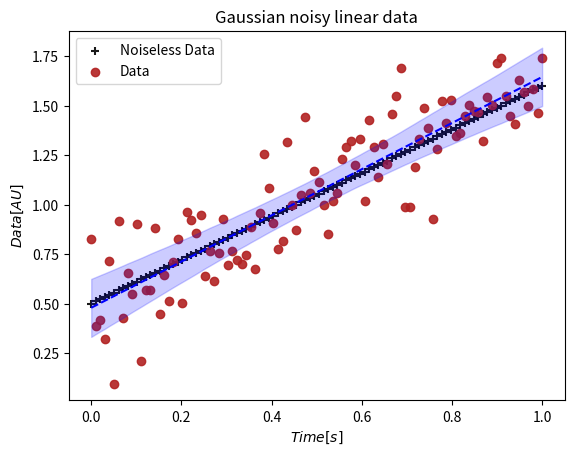
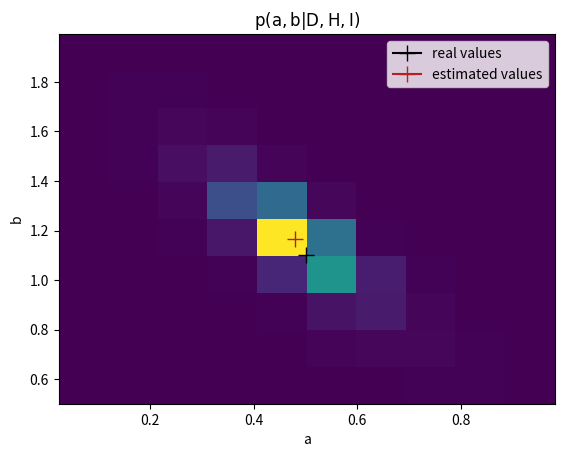

The script that saved these images, in order: (Note: this script raises an exception after producing the figures.)
import numpy as np
import random as rand
import matplotlib.pyplot as plt
from scipy.integrate import dblquad, tplquad, quad

#############
# Functions #
#############

def sample(n_points, x_range, dist):
    '''
    samples from the values of a given distribution
    over a given range. Using rejection sampling

    Arguments:
    - n_points:   integer,
                  number of points to be sampled

    - x_range:    array_like(1d),
                  the domain of the distribution

    - dist:       array_like(1d)
                  the values of the distribution

    Returns:
    - sampled_x:  list(1d),
                  the sampled points
    '''
    sampled = list()
    while len(sampled) != n_points:
        x = rand.uniform(x_range[0], x_range[-1])
        y = rand.uniform(0, max(dist))
        fx = np.interp(x, x_range, dist) #estimate f(x) via interpolation
        if y<fx:
            sampled.append(x)
        #
    #
    return sampled
    

def likelihood_gaussian(a, b, times, datas, sigma_noise):

    num      = (datas - model_lin(times, a, b))**2
    gaussian = 1./np.sqrt(2.*np.pi*sigma_noise**2) * np.exp((-1./2.) * np.sum(num)/(sigma_noise)**2 )

    return gaussian

def likelihood_gaussian_quad(a, b, c, times, datas, sigma_noise):

    num      = (datas - model_quad(times, a, b, c))**2
    gaussian = 1./np.sqrt(2.*np.pi*sigma_noise**2) * np.exp((-1./2.) * np.sum(num)/(sigma_noise)**2 )

    return gaussian

def model_lin(x,a,b):

    return a + x * b

def model_quad(x,a,b,c):

    return a*x*x + b*x + c

###############
# User inputs #
###############

show_data    = 1
zero_noise   = 0

N_data       = 100
a_inj, b_inj = 0.5, 1.1
t_min, t_max = 0.0, 1.0
sigma        = 0.2

fig_path = '/home/kpapad/puk/examples/param_estiamtion/figures/MC'
###############
# Create data #
###############

fig_dat, ax_dat = plt.subplots()

np.random.seed(1)
time      = np.linspace(t_min,t_max,N_data)
model_inj = model_lin(time, a_inj, b_inj)
data      = model_inj

ax_dat.scatter(time, data,   c='black', marker = "+", alpha=0.9, label='Noiseless Data')

if not(zero_noise): data += np.random.normal(0, sigma, size=N_data)

fake_data = open('Fake_data.txt', 'w')
fake_data.write('#Time \t\tData\n')
for i in range(0, N_data):
    fake_data.write('%f\t%f\n' %(time[i], data[i]))
fake_data.close()

if(show_data):
    ax_dat.scatter(time, data,   c='firebrick', alpha=0.9, label='Data')
    #ax_dat.plot(time, model_inj, c='black', linestyle='-', label='Injection')
    ax_dat.legend(loc='best')
    ax_dat.set_title('Gaussian noisy linear data')
    ax_dat.set_xlabel('$Time [s]  $')
    ax_dat.set_ylabel('$Data [AU] $')

##############################
# Calculate linear posterior #
##############################

a_min    = 0.0
a_max    = 1.0
b_min    = 0.5
b_max    = 2.0
n_points = 10000

a_vec = np.linspace(a_min, a_max, n_points)
b_vec = np.linspace(b_min, b_max, n_points)
#X,Y   = np.meshgrid(a_vec, b_vec) # grid of points

## Define the posterior as a function of the parameters only
prior_l     = (1./(a_max-a_min)) * (1./(b_max-b_min)) # we assume uniforms posteriors
posterior_l = lambda a, b: prior_l*likelihood_gaussian(a, b, time, data, sigma)

## Metropolis algorithm. The proposal distribution is uniform in a and b 
sampled_a, sampled_b = list(), list()
a0, b0 = a_inj, b_inj 
a_last, b_last = a0, b0
while len(sampled_a) != n_points:
    ai = rand.uniform(a_vec[0], a_vec[-1])
    bi = rand.uniform(b_vec[0], b_vec[-1])
    p = posterior_l(ai,bi)/posterior_l(a_last, b_last) 
    T = min(1, p)
    u = np.random.random_sample()
    if u<=T:
        sampled_a.append(ai)
        sampled_b.append(bi)
        a_lst, b_last = ai, bi
    #
#
plt.figure()
counts, a_bins, b_bins, _ = plt.hist2d(sampled_a, sampled_b)

# integrate over a to get the marginalized posterior on b
# The a dimension is along the y-axis of the array 
marginalized_b = list()
marginalized_b = [ np.trapz(count, a_bins[:-1]) for count in counts.T ]
'''
for count in counts.T:
    int_a = np.trapz(count, a_bins[:-1]) #integrate hist over a
    marginalized_b.append(int_a)
'''
#
# integrate over b to get the marginalized posterior on a
# The b dimension is along the x-axis of the array 
marginalized_a = list()
marginalized_a = [ np.trapz(count, b_bins[:-1]) for count in counts ]
'''
for count in counts:
    int_b = np.trapz(count, b_bins[:-1])
    marginalized_a.append(int_b)
#
'''

evidence_l = np.trapz(marginalized_b, b_bins[:-1])


# Find the best estimate for the parameters
a_est = np.median(sampled_a)
a_lower= a_est - np.percentile(sampled_a,5)
a_upper= np.percentile(sampled_a,95) - a_est

b_est = np.median(sampled_b)
b_lower = b_est - np.percentile(sampled_b,5)
b_upper= np.percentile(sampled_b,95) - b_est


#counts = counts / evidence 

# Having sampled a and b from their posteriors, one can consider the model as a
# random variable depending on a and b(also random variables).
# Lets plot the distribution m(a, b) = a + b*x


linear_dist = [model_lin(time, sampled_a[i], sampled_b[i]) for i in range(len(sampled_a)) ]

upper_bounds = list()
lower_bounds = list()
best_fit     = list()

for t in range(len(time)):
    points = list()
    for line in linear_dist:
        points.append(line[t])
    #
    best = np.median(points)
    lower = np.percentile(points, 5)
    upper = np.percentile(points, 95) 
    
    best_fit.append(best)
    upper_bounds.append(upper)
    lower_bounds.append(lower)
    #
#

ax_dat.plot(time, best_fit, 'b--',
            label='linear model from best point'
            
)
ax_dat.fill_between(time, lower_bounds, upper_bounds,
                   color = 'blue', alpha = 0.2,
                   label = 'linear: 90% CI')


# plot the posterior
#plt.scatter(X,Y, c=posterior_l, s=100, marker='*', cmap='viridis')
plt.plot(a_inj, b_inj, marker='+', markersize=12, c='black', label='real values')
plt.plot(a_est, b_est, marker='+', markersize=12, c='firebrick',label='estimated values')
plt.xlabel('a')
plt.ylabel('b')
plt.title('$\mathrm{p(a,b | D, H, I)}$')
plt.legend(loc='best')
plt.savefig(fig_path+'linear_posterior1.png')

fig_l = plt.figure(figsize=(15, 10))
ax_l = fig_l.subplots(1, 2)

ax_l[0].plot(a_vec, np.interp(a_vec, a_bins[:-1], marginalized_a))
ax_l[0].axvline(a_est, color = "red", label='best estimate: {}'.format(round(a_est,2)))
ax_l[0].axvline(a_est - a_lower , color = "blue", label = '5%')
ax_l[0].axvline(a_est + a_upper , color = "blue", label = '95%')
ax_l[0].axvline(a_inj, color='green', linestyle='--', label='real value')
ax_l[0].set_xlabel('a')
ax_l[0].set_ylabel(r'$P(a|H1,D,I) = \int db P(a,b|H1,D,I)$')
ax_l[0].legend()

ax_l[1].plot(b_vec, np.interp(b_vec, b_bins[:-1], marginalized_b))
ax_l[1].axvline(b_est, color = "red", label='best estimate {}'.format(round(b_est,2)))
ax_l[1].axvline(b_est - b_lower , color = "blue", label = '5%')
ax_l[1].axvline(b_est + b_upper , color = "blue", label = '95%')

ax_l[1].axvline(b_inj, color='green', linestyle='--', label='real value')
ax_l[1].set_xlabel('b')
ax_l[1].set_ylabel(r'$P(b|H2,D,I) = \int da  P(a,b|H1,D,I)$')
ax_l[1].legend()

fig_l.savefig(fig_path+'linear_posterior_marginals1.png')
#a_est = a_vec[post_marginal_a.argmax()]
#b_est = b_vec[post_marginal_b.argmax()]



ax_dat.legend(loc='best')
#################################
# Calculate quadratic posterior #
#################################

a_min    = -0.5
a_max    = 0.5
b_min    = -0.5
b_max    = 2.5
c_min    = -0.5
c_max    = 1.0
n_points = 10000

a_vec = np.linspace(a_min, a_max, n_points)
b_vec = np.linspace(b_min, b_max, n_points)
c_vec = np.linspace(c_min, c_max, n_points)

prior_q     = (1./(a_max-a_min)) * (1./(b_max-b_min)) * (1./(c_max-c_min))
posterior_q = lambda a, b, c: prior_q*likelihood_gaussian_quad(a, b, c, time, data, sigma)

## Metropolis algorithm. The proposal distribution is uniform in a and b 
sampled_a, sampled_b, sampled_c = list(), list(), list()
a0, b0, c0 = 0, b_inj, a_inj
a_last, b_last, c_last = a0, b0, c0
while len(sampled_a) != n_points:
    ai = rand.uniform(a_vec[0], a_vec[-1])
    bi = rand.uniform(b_vec[0], b_vec[-1])
    ci = rand.uniform(c_vec[0], c_vec[-1])
    p  = posterior_q(ai, bi, ci)/posterior_q(a_last, b_last, c_last) 
    T  = min(1, p)
    u  = np.random.random_sample()
    if u<=T:
        sampled_a.append(ai)
        sampled_b.append(bi)
        sampled_c.append(ci)
        a_lst, b_last, c_last = ai, bi, ci
    #
#

counts, bins = np.histogramdd((sampled_a, sampled_b, sampled_c))
a_bins, b_bins, c_bins = bins

# each count is an array of rank two. axis=0 is the y direction and corresponds to b
# axis =1 is along the x direction and corresponds to c
# a is the z direction of the counts array 
marginal_ac = list()
marginal_ab = list()
marginal_a  = list()
for count in counts:
    int_abc_b = [ np.trapz(co, b_bins[:-1]) for co in count.T ] # integrate P(a,b,c) over b to get P(a, c)
    int_abc_c = [ np.trapz(co, c_bins[:-1]) for co in count   ] # integrate P(a,b,c) over c to get P(a, b)
    int_ac_c  = np.trapz(int_abc_b, c_bins[:-1])                # integrate P(a, c) over c to get P(a)

    marginal_ac.append(int_abc_b) # P(a,c)
    marginal_ab.append(int_abc_c) # P(a,b)
    marginal_a.append(int_ac_c)   # P(a)
#

marginal_ac = np.array(marginal_ac)
marginal_ab = np.array(marginal_ab)

marginal_a = np.array(marginal_a)
marginal_b = np.trapz(marginal_ab, a_bins[:-1], axis=0)
marginal_c = np.trapz(marginal_ac, a_bins[:-1], axis=0)


evidence_q = np.trapz(marginal_c, c_bins[:-1])

# Calculate the posterior odds for the linear vs quadratic model
post_odds = evidence_l/evidence_q
ax_dat.text(0.6, 0.55, r'linear/quadratic = {}'.format(round(post_odds,2)))


# Find the best estimate for the parameters
a_est = np.median(sampled_a)
a_lower= a_est - np.percentile(sampled_a,5)
a_upper= np.percentile(sampled_a,95) - a_est

b_est = np.median(sampled_b)
b_lower = b_est - np.percentile(sampled_b,5)
b_upper= np.percentile(sampled_b,95) - b_est

c_est = np.median(sampled_c)
c_lower = b_est - np.percentile(sampled_c,5)
c_upper= np.percentile(sampled_c,95) - c_est

#counts = counts / evidence 

# Having sampled a and b from their posteriors, one can consider the model as a
# random variable depending on a and b(also random variables).
# Lets plot the distribution m(a, b) = a + b*x


quad_dist = [ model_quad(time, sampled_a[i], sampled_b[i], sampled_c[i]) for i in range(len(sampled_a)) ]

upper_bounds = list()
lower_bounds = list()
best_fit     = list()

for t in range(len(time)):
    points = list()
    for line in quad_dist:
        points.append(line[t])
    #
    best = np.median(points)
    lower = np.percentile(points, 5)
    upper = np.percentile(points, 95) 
    
    best_fit.append(best)
    upper_bounds.append(upper)
    lower_bounds.append(lower)
    #
#

            
ax_dat.plot(time, best_fit, 'g--',
            label='quadratic model from best point'
            
)

ax_dat.fill_between(time, lower_bounds, upper_bounds,
                   color = 'green', alpha = 0.2,
                   label = 'quadratic: 90% CI')


# plot the marginalized posteriors for the quadtratic case
fig1 = plt.figure(figsize=(15, 10))
ax1 = fig1.subplots(1, 3)

ax1[0].plot(a_vec, np.interp(a_vec, a_bins[:-1], marginal_a))
ax1[0].axvline(a_est, color = "red", label='best estimate: {}'.format(round(a_est,2)))
ax1[0].axvline(a_est - a_lower , color = "blue", label = '5%')
ax1[0].axvline(a_est + a_upper , color = "blue", label = '95%')
ax1[0].axvline(0, color='green', linestyle='--', label='real value')
ax1[0].set_xlabel('a')
ax1[0].set_ylabel(r'$P(a|H2,D,I) = \int\int db dc P(a,b,c|H2,D,I)$')
ax1[0].legend()

ax1[1].plot(b_vec, np.interp(b_vec, b_bins[:-1], marginal_b))
ax1[1].axvline(b_est, color = "red", label='best estimate: {}'.format(round(b_est,2)))
ax1[1].axvline(b_est - b_lower , color = "blue", label = '5%')
ax1[1].axvline(b_est + b_upper , color = "blue", label = '95%')

ax1[1].axvline(b_inj, color='green', linestyle='--', label='real best estimate')
ax1[1].set_xlabel('b')
ax1[1].set_ylabel(r'$P(b|H2,D,I) = \int\int da dc P(a,b,c|H2,D,I)$')
ax1[1].legend()

ax1[2].plot(c_vec, np.interp(c_vec, c_bins[:-1], marginal_c))
ax1[2].axvline(c_est, color = "red", label='best estimate: {}'.format(round(c_est,2)))
ax1[2].axvline(c_est - c_lower , color = "blue", label = '5%')
ax1[2].axvline(c_est + c_upper , color = "blue", label = '95%')

ax1[2].axvline(a_inj, color='green', linestyle='--', label='real best estimate')
ax1[2].set_xlabel('c')
ax1[2].set_ylabel(r'$P(c|H2,D,I) = \int\int da db P(a,b|H2,D,I)$')
ax1[2].legend()
fig1.savefig(fig_path+'quad_posteriors_marginalized1.png')



ax_dat.legend(loc='best')
fig_dat.savefig(fig_path+'fit1.png')

exit()

'''
ax_dat.fill_between(time,
                    model_quad(time, a_lower, b_lower, c_lower),
                    model_quad(time, a_upper, b_upper, c_upper),
                    color = 'green',
                    alpha = 0.2,
                    label = 'quadratic: 90% CI'
)
ax_dat.fill_between(time,
                    model_lin(time, a_lower, b_lower),
                    model_lin(time, a_upper, b_upper),
                    alpha = 0.2,
                    label = 'linear: 90% CI'
)
'''
